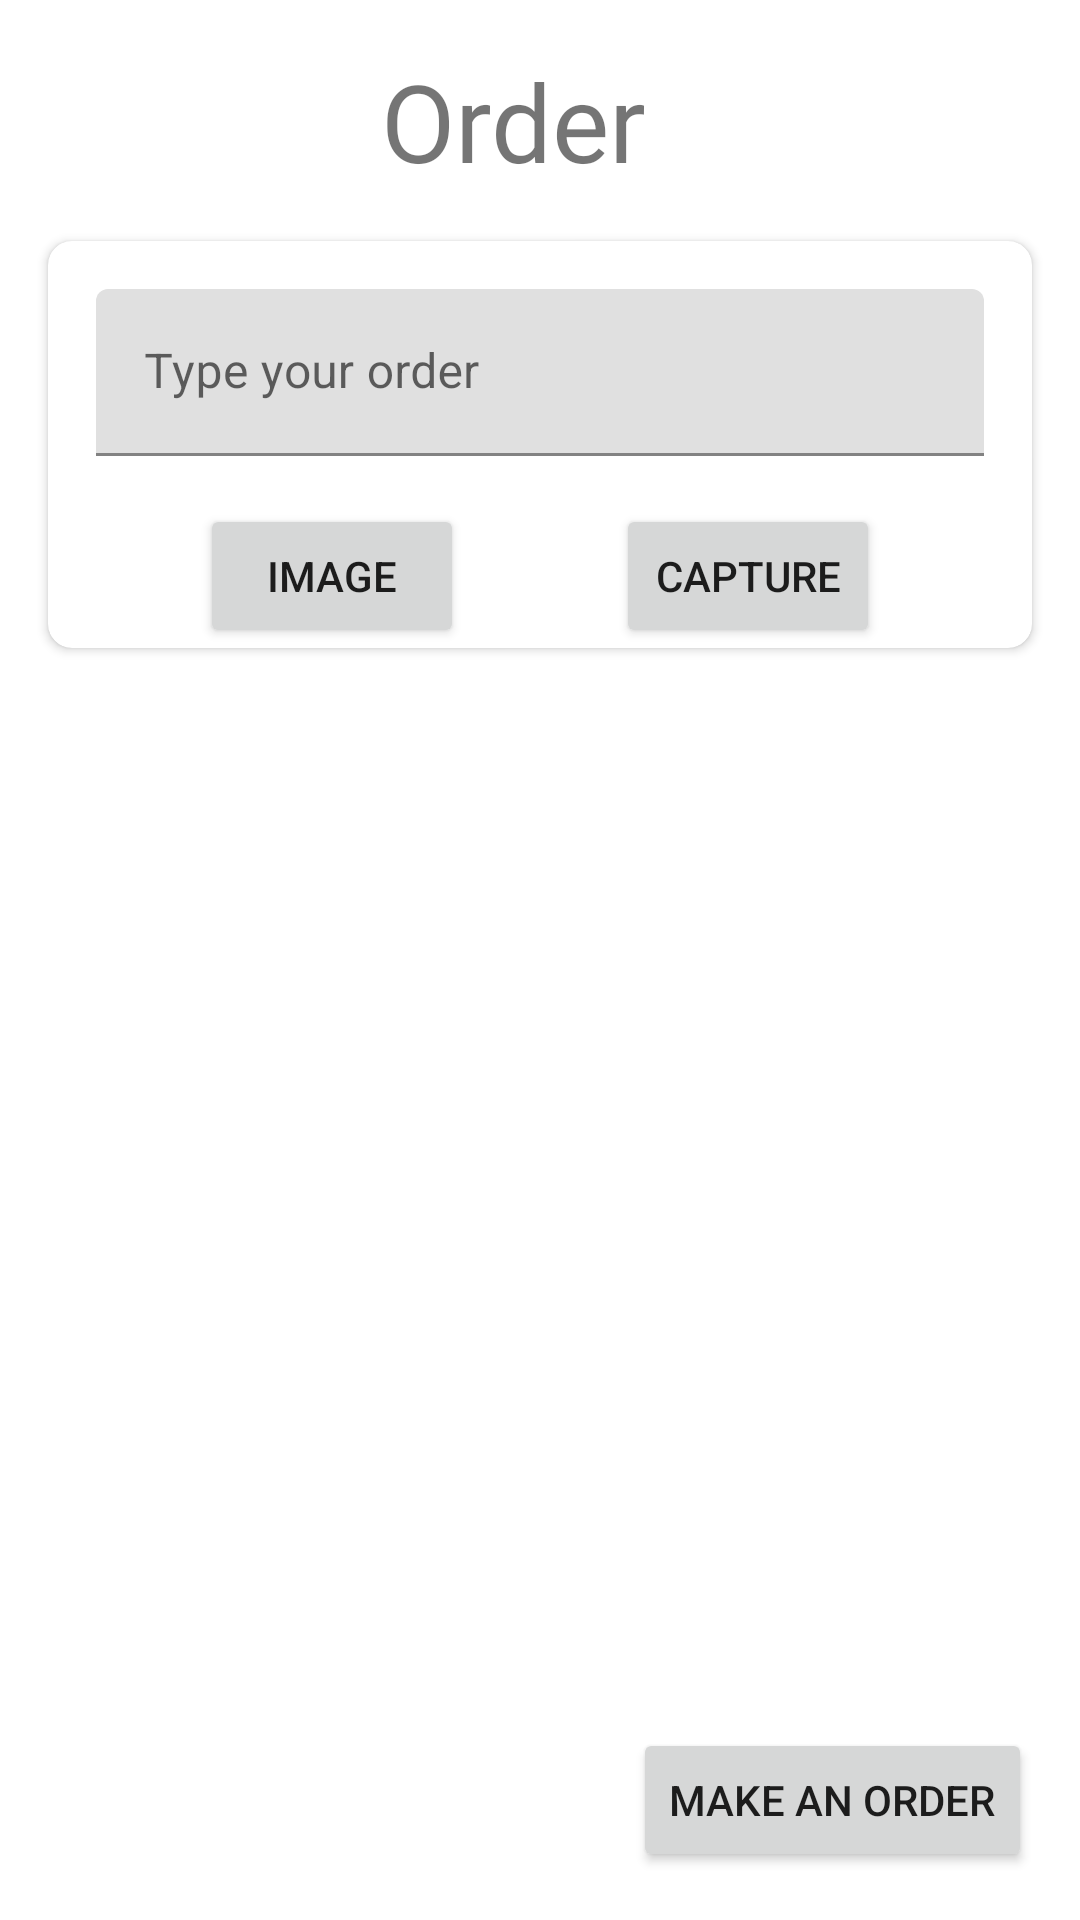

Layout XML and referenced resources for this Android screen:
<!-- AndroidManifest.xml: application theme Theme.PharmacyDialler -->
<!-- res/layout/fragment_order.xml -->
<?xml version="1.0" encoding="utf-8"?>
<androidx.constraintlayout.widget.ConstraintLayout xmlns:android="http://schemas.android.com/apk/res/android"
    xmlns:tools="http://schemas.android.com/tools"
    android:layout_width="match_parent"
    android:layout_height="match_parent"
    xmlns:app="http://schemas.android.com/apk/res-auto"
    tools:context=".order.OrderFragment">

    <TextView
        android:id="@+id/orderTV"
        android:layout_width="wrap_content"
        android:layout_height="wrap_content"
        android:layout_marginTop="16dp"
        android:fontFamily="@font/comfortaa"
        android:text="@string/order"
        android:textSize="36sp"
        app:layout_constraintEnd_toEndOf="parent"
        app:layout_constraintHorizontal_bias="0.468"
        app:layout_constraintStart_toStartOf="parent"
        app:layout_constraintTop_toTopOf="parent" />

    <androidx.cardview.widget.CardView
        android:id="@+id/cardView"
        android:layout_width="match_parent"
        android:layout_height="wrap_content"
        android:layout_marginStart="16dp"
        android:layout_marginTop="16dp"
        android:layout_marginEnd="16dp"
        app:cardCornerRadius="@dimen/margin_small"
        app:layout_constraintEnd_toEndOf="parent"
        app:layout_constraintStart_toStartOf="parent"
        app:layout_constraintTop_toBottomOf="@+id/orderTV">

        <androidx.constraintlayout.widget.ConstraintLayout
            android:layout_width="match_parent"
            android:layout_height="wrap_content">

            <com.google.android.material.textfield.TextInputLayout
                android:id="@+id/order"
                android:layout_width="match_parent"
                android:layout_height="wrap_content"
                android:layout_marginStart="16dp"
                android:layout_marginTop="16dp"
                android:layout_marginEnd="16dp"
                app:layout_constraintEnd_toEndOf="parent"
                app:layout_constraintStart_toStartOf="parent"
                app:layout_constraintTop_toTopOf="parent">

                <com.google.android.material.textfield.TextInputEditText
                    android:id="@+id/orderET"
                    android:layout_width="match_parent"
                    android:layout_height="wrap_content"
                    android:hint="Type your order" />
            </com.google.android.material.textfield.TextInputLayout>

            <Button
                android:id="@+id/pickFromCamBtn"
                android:layout_width="wrap_content"
                android:layout_height="wrap_content"
                android:layout_marginTop="16dp"
                android:text="Capture"
                app:layout_constraintEnd_toEndOf="parent"
                app:layout_constraintStart_toEndOf="@+id/pickFromGalleryBtn"
                app:layout_constraintTop_toBottomOf="@+id/order" />

            <Button
                android:id="@+id/pickFromGalleryBtn"
                android:layout_width="wrap_content"
                android:layout_height="wrap_content"
                android:text="Image"
                app:layout_constraintBottom_toBottomOf="@+id/pickFromCamBtn"
                app:layout_constraintEnd_toStartOf="@+id/pickFromCamBtn"
                app:layout_constraintHorizontal_bias="0.34"
                app:layout_constraintStart_toStartOf="parent" />
        </androidx.constraintlayout.widget.ConstraintLayout>

    </androidx.cardview.widget.CardView>

    <Button
        android:id="@+id/orderBtn"
        android:layout_width="wrap_content"
        android:layout_height="wrap_content"
        android:layout_marginEnd="16dp"
        android:layout_marginBottom="16dp"
        android:text="Make an order"
        app:layout_constraintBottom_toBottomOf="parent"
        app:layout_constraintEnd_toEndOf="parent"
        app:layout_constraintHorizontal_bias="1.0"
        app:layout_constraintStart_toStartOf="parent" />

    <ImageView
        android:id="@+id/adImageView"
        android:layout_width="wrap_content"
        android:layout_height="wrap_content"
        android:layout_marginTop="16dp"
        app:layout_constraintEnd_toEndOf="parent"
        app:layout_constraintHorizontal_bias="0.491"
        app:layout_constraintStart_toStartOf="parent"
        app:layout_constraintTop_toBottomOf="@+id/cardView"
        tools:src="@tools:sample/avatars" />

</androidx.constraintlayout.widget.ConstraintLayout>
<!-- resources referenced by this layout -->
<resources>
  <dimen name="margin_small">8dp</dimen>
  <string name="order">Order</string>
  <style name="Theme.PharmacyDialler" parent="Theme.MaterialComponents.DayNight.NoActionBar">
          
          <item name="colorPrimary">@color/purple_500</item>
          <item name="colorPrimaryVariant">@color/purple_700</item>
          <item name="colorOnPrimary">@color/white</item>
          
          <item name="colorSecondary">@color/teal_200</item>
          <item name="colorSecondaryVariant">@color/teal_700</item>
          <item name="colorOnSecondary">@color/black</item>
          
          <item name="android:statusBarColor" tools:targetApi="l">?attr/colorPrimaryVariant</item>
          
      </style>
  <!-- not gathered from this repository: default colours our renderer supplied (Android Studio template values) -->
  <color name="purple_500">#FF6200EE</color>
  <color name="purple_700">#FF3700B3</color>
  <color name="teal_200">#FF03DAC5</color>
  <color name="teal_700">#FF018786</color>
  <color name="black">#FF000000</color>
  <color name="white">#FFFFFFFF</color>
</resources>
